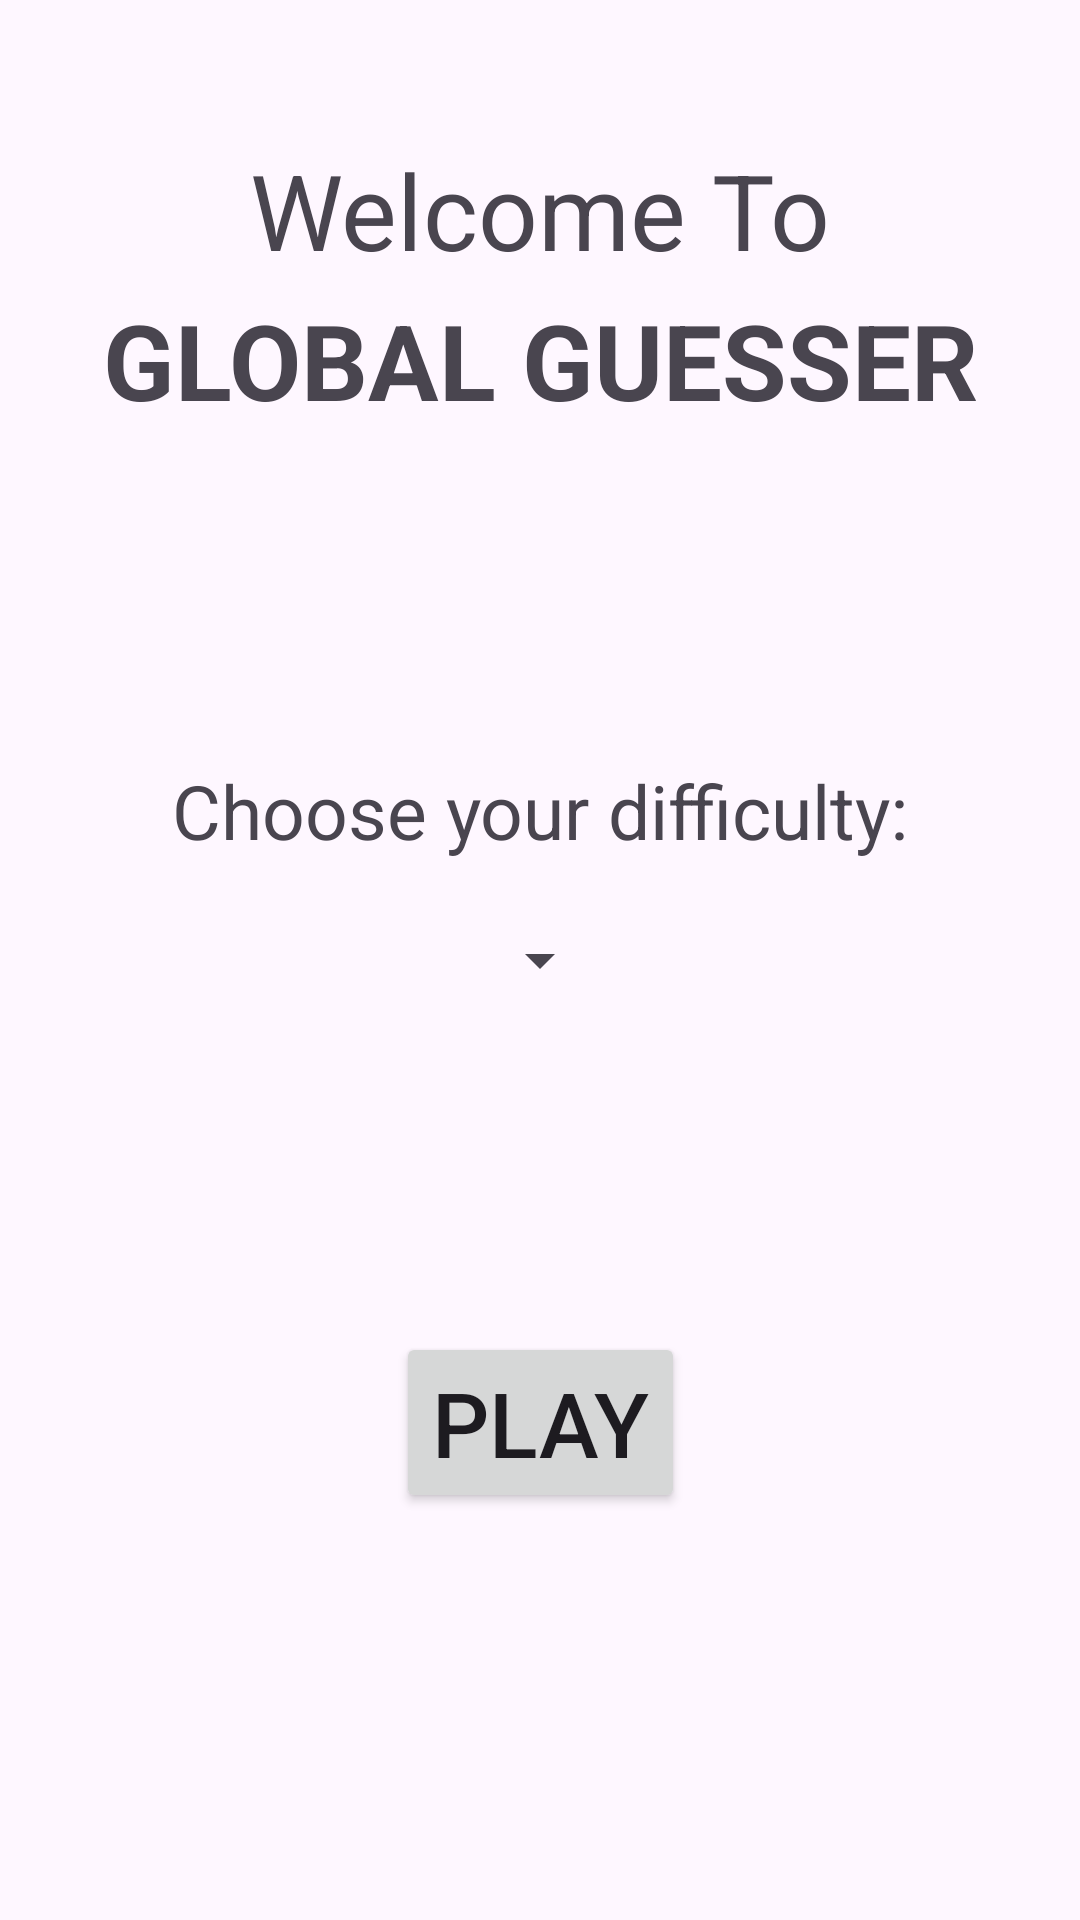

Here is an Android app screen rendered from its layout file. Give the layout XML and the strings, colors and styles it references.
<!-- AndroidManifest.xml: application theme Theme.GlobalGuesser -->
<!-- res/layout/activity_main.xml -->
<?xml version="1.0" encoding="utf-8"?>
<androidx.constraintlayout.widget.ConstraintLayout xmlns:android="http://schemas.android.com/apk/res/android"
    xmlns:app="http://schemas.android.com/apk/res-auto"
    xmlns:tools="http://schemas.android.com/tools"
    android:layout_width="match_parent"
    android:layout_height="match_parent"
    tools:context=".MainActivity">

    <TextView
        android:layout_width="wrap_content"
        android:layout_height="wrap_content"
        android:text="Welcome To"
        android:textSize="35dp"
        android:layout_marginBottom="500dp"
        app:layout_constraintBottom_toBottomOf="parent"
        app:layout_constraintEnd_toEndOf="parent"
        app:layout_constraintStart_toStartOf="parent"
        app:layout_constraintTop_toTopOf="parent" />

    <TextView
        android:layout_width="wrap_content"
        android:layout_height="wrap_content"
        android:text="GLOBAL GUESSER"
        android:textSize="35dp"
        android:textStyle="bold"
        android:layout_marginBottom="400dp"
        app:layout_constraintBottom_toBottomOf="parent"
        app:layout_constraintEnd_toEndOf="parent"
        app:layout_constraintStart_toStartOf="parent"
        app:layout_constraintTop_toTopOf="parent" />


    <TextView
        android:layout_width="wrap_content"
        android:layout_height="wrap_content"
        android:text="Choose your difficulty:"
        android:textSize="25dp"
        android:layout_marginBottom="100dp"
        app:layout_constraintBottom_toBottomOf="parent"
        app:layout_constraintEnd_toEndOf="parent"
        app:layout_constraintStart_toStartOf="parent"
        app:layout_constraintTop_toTopOf="parent" />


    <Spinner
        android:layout_width="wrap_content"
        android:layout_height="wrap_content"
        android:id="@+id/difficulty"
        app:layout_constraintBottom_toBottomOf="parent"
        app:layout_constraintEnd_toEndOf="parent"
        app:layout_constraintStart_toStartOf="parent"
        app:layout_constraintTop_toTopOf="parent"
        ></Spinner>
    <Button
        android:layout_width="wrap_content"
        android:layout_height="wrap_content"
        android:id="@+id/play"
        android:text="PLAY"
        android:textSize="30dp"
        android:onClick="modifyView"
        app:layout_constraintBottom_toBottomOf="parent"
        app:layout_constraintEnd_toEndOf="parent"
        app:layout_constraintStart_toStartOf="parent"
        app:layout_constraintTop_toTopOf="@+id/difficulty"
        ></Button>




</androidx.constraintlayout.widget.ConstraintLayout>
<!-- resources referenced by this layout -->
<resources>
  <style name="Theme.GlobalGuesser" parent="Base.Theme.GlobalGuesser" />
  <style name="Base.Theme.GlobalGuesser" parent="Theme.Material3.DayNight.NoActionBar">
          
          
      </style>
</resources>
